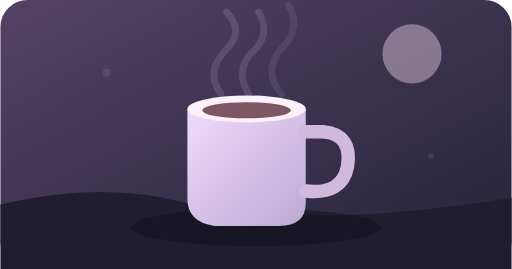
t = 0.00 s
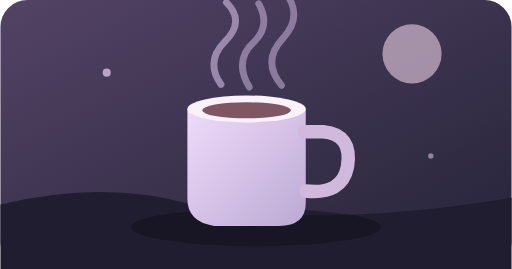
t = 0.83 s
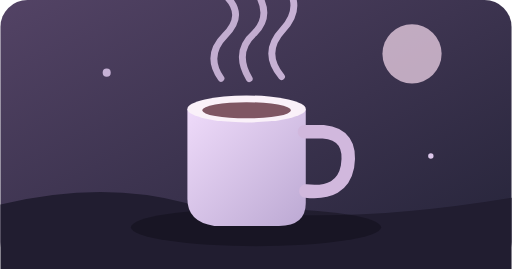
t = 1.65 s
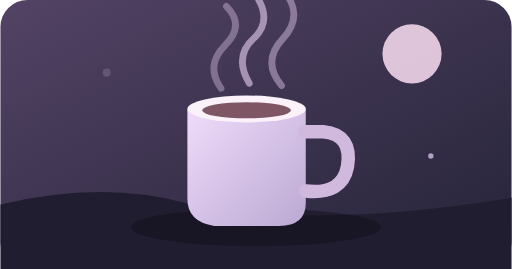
t = 2.50 s
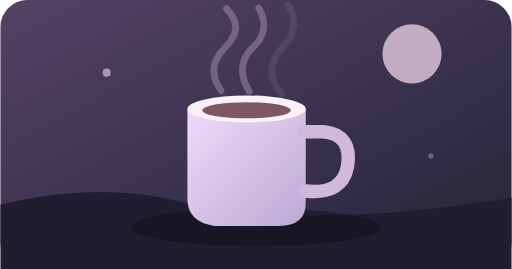
t = 3.30 s
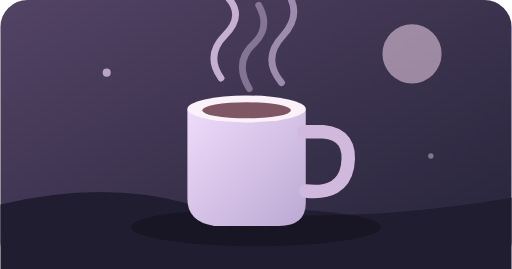
t = 4.38 s

The animated SVG that drew these frames (rendered in a browser with its animation timeline set to each time). Animation: 9 SMIL elements (animate=6,animateTransform=3); one cycle of 5.00 s, repeats indefinitely.

<svg xmlns="http://www.w3.org/2000/svg" viewBox="0 0 380 200" role="img" aria-label="Animierte Lernszene">
<defs><linearGradient id="sky" x1="0" y1="0" x2="1" y2="1"><stop stop-color="#534365"/><stop offset="1" stop-color="#242338"/></linearGradient><linearGradient id="cup" x1="0" y1="0" x2="1" y2="1"><stop stop-color="#efdbfa"/><stop offset="1" stop-color="#bca9d3"/></linearGradient></defs>
<rect width="380" height="200" rx="20" fill="url(#sky)"/>
<circle cx="306" cy="40" r="22" fill="#fbdff3" opacity=".65"><animate attributeName="opacity" values=".4;.85;.4" dur="5s" repeatCount="indefinite"/></circle>
<path d="M0 152 Q76 134 138 151 Q235 171 380 147 V200 H0Z" fill="#211d30"/>
<ellipse cx="190" cy="169" rx="93" ry="14" fill="#100e18" opacity=".48"/>
<path d="M139 81 H227 V151 Q227 168 207 168 H159 Q139 165 139 148Z" fill="url(#cup)"/>
<path d="M226 98 H240 Q262 100 258 124 Q254 145 227 142" fill="none" stroke="#d1b8dd" stroke-width="10" stroke-linecap="round"/>
<ellipse cx="183" cy="81" rx="44" ry="10" fill="#faf1f9"/><ellipse cx="183" cy="82" rx="33" ry="6" fill="#7f5663"/>
<g fill="none" stroke="#efd6fb" stroke-width="5" stroke-linecap="round" opacity=".9">
<path d="M164 69 Q152 52 167 37 Q182 22 168 8"><animateTransform attributeName="transform" type="translate" values="0 1;0 -12;0 1" dur="3s" repeatCount="indefinite"/><animate attributeName="opacity" values=".15;.9;.15" dur="3s" repeatCount="indefinite"/></path>
<path d="M185 69 Q173 49 189 35 Q201 23 192 7"><animateTransform attributeName="transform" type="translate" values="0 2;0 -12;0 2" dur="3.7s" repeatCount="indefinite"/><animate attributeName="opacity" values=".15;.9;.15" dur="3.7s" repeatCount="indefinite"/></path>
<path d="M209 69 Q194 51 210 34 Q224 19 214 3"><animateTransform attributeName="transform" type="translate" values="0 1;0 -12;0 1" dur="3.3s" repeatCount="indefinite"/><animate attributeName="opacity" values=".1;.85;.1" dur="3.3s" repeatCount="indefinite"/></path>
</g>
<g fill="#efd8fd"><circle cx="79" cy="54" r="3"><animate attributeName="opacity" values=".1;1;.1" dur="2.6s" repeatCount="indefinite"/></circle><circle cx="320" cy="116" r="2"><animate attributeName="opacity" values=".1;1;.1" dur="3.7s" repeatCount="indefinite"/></circle></g>
</svg>
